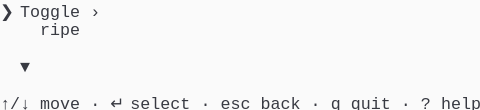
t = 0.00 s
t = 1.03 s: frame unchanged from t = 0.00 s, image omitted
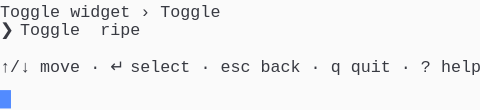
t = 1.98 s
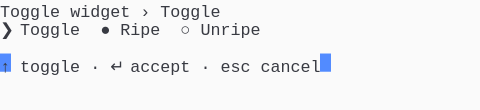
t = 2.80 s
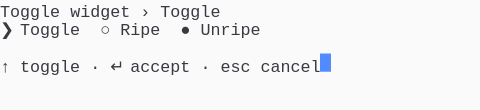
t = 3.69 s
t = 5.06 s: frame unchanged from t = 3.69 s, image omitted

The animated SVG that drew these frames (rendered in a browser with its animation timeline set to each time). Animation: 1 CSS @keyframes rule; one cycle of 5.75 s, repeats indefinitely.

<svg xmlns="http://www.w3.org/2000/svg" xmlns:xlink="http://www.w3.org/1999/xlink" width="480" height="110.22"><rect width="480" height="110.22" rx="0" ry="0" class="a"></rect><svg height="110.22" viewBox="0 0 48 11.022" width="480" xmlns="http://www.w3.org/2000/svg" xmlns:xlink="http://www.w3.org/1999/xlink"><style>.a{fill:rgb(250,250,250)}.b{font-family:Consolas,"Courier New",Courier,"Liberation Mono",monospace}.c{fill:rgb(56,58,66);white-space:pre}.d{fill:transparent}.e{fill:rgb(82,139,255)}.g{animation-duration:5.75s;animation-iteration-count:infinite;animation-name:f;animation-timing-function:steps(1,end)}@keyframes f{0%{transform:translateX(-0px)}0%{transform:translateX(-48px)}23.9%{transform:translateX(-96px)}38%{transform:translateX(-144px)}52.2%{transform:translateX(-192px)}100%{transform:translateX(-240px)}}</style><g font-family="Consolas, &quot;Courier New&quot;, Courier, &quot;Liberation Mono&quot;, monospace" font-size="1.67" class="b"><defs><symbol id="1"><text x="0" y="1.67" class="c">↑/↓</text><text x="4.008" y="1.67" class="c">move</text><text x="9.017999999999999" y="1.67" class="c">·</text><text x="11.021999999999998" y="1.67" class="c">↵</text><text x="13.026" y="1.67" class="c">select</text><text x="20.04" y="1.67" class="c">·</text><text x="22.043999999999997" y="1.67" class="c">esc</text><text x="26.052" y="1.67" class="c">back</text><text x="31.061999999999998" y="1.67" class="c">·</text><text x="33.065999999999995" y="1.67" class="c">q</text><text x="35.06999999999999" y="1.67" class="c">quit</text><text x="40.08" y="1.67" class="c">·</text><text x="42.083999999999996" y="1.67" class="c">?</text><text x="44.087999999999994" y="1.67" class="c">help</text></symbol><symbol id="2"><text x="0" y="1.67" class="c">Toggle</text><text x="7.013999999999999" y="1.67" class="c">widget</text><text x="14.027999999999999" y="1.67" class="c">›</text><text x="16.032" y="1.67" class="c">Toggle</text></symbol><symbol id="3"><text x="0" y="1.67" class="c">↑</text><text x="2.004" y="1.67" class="c">toggle</text><text x="9.017999999999999" y="1.67" class="c">·</text><text x="11.021999999999998" y="1.67" class="c">↵</text><text x="13.026" y="1.67" class="c">accept</text><text x="20.04" y="1.67" class="c">·</text><text x="22.043999999999997" y="1.67" class="c">esc</text><text x="26.052" y="1.67" class="c">cancel</text></symbol><symbol id="4"><text x="0" y="1.67" class="c">❯</text><text x="2.004" y="1.67" class="c">Toggle</text><text x="10.02" y="1.67" class="c">○</text><text x="12.024" y="1.67" class="c">Ripe</text><text x="18.035999999999998" y="1.67" class="c">●</text><text x="20.04" y="1.67" class="c">Unripe</text></symbol><symbol id="a"><rect height="6" width="48" x="0" y="0" class="d"></rect></symbol><symbol id="b"><rect height="1.837" width="1.1022" class="e"></rect></symbol></defs><rect height="11.022" width="48" class="a"></rect><g class="g"><svg x="0" y="0" width="288"><svg x="0"><use xlink:href="#a"></use><use xlink:href="#b" x="-0.0040000000000000036" y="0"></use></svg><svg x="48"><use xlink:href="#a"></use><use xlink:href="#b" x="47.996" y="9.01"></use><text x="0" y="1.67" class="c">❯</text><text x="2.004" y="1.67" class="c">Toggle</text><text x="9.017999999999999" y="1.67" class="c">›</text><text x="4.008" y="3.5069999999999997" class="c">ripe</text><text x="2.004" y="7.181" class="c">▼</text><use xlink:href="#1" y="9.185"></use></svg><svg x="96"><use xlink:href="#a"></use><use xlink:href="#b" x="47.996" y="5.336"></use><use xlink:href="#2" y="0"></use><text x="0" y="3.5069999999999997" class="c">❯</text><text x="2.004" y="3.5069999999999997" class="c">Toggle</text><text x="10.02" y="3.5069999999999997" class="c">ripe</text><use xlink:href="#1" y="5.511"></use></svg><svg x="144"><use xlink:href="#a"></use><use xlink:href="#b" x="31.996" y="5.336"></use><use xlink:href="#2" y="0"></use><text x="0" y="3.5069999999999997" class="c">❯</text><text x="2.004" y="3.5069999999999997" class="c">Toggle</text><text x="10.02" y="3.5069999999999997" class="c">●</text><text x="12.024" y="3.5069999999999997" class="c">Ripe</text><text x="18.035999999999998" y="3.5069999999999997" class="c">○</text><text x="20.04" y="3.5069999999999997" class="c">Unripe</text><use xlink:href="#3" y="5.511"></use></svg><svg x="192"><use xlink:href="#a"></use><use xlink:href="#b" x="31.996" y="5.336"></use><use xlink:href="#2" y="0"></use><use xlink:href="#4" y="1.837"></use><use xlink:href="#3" y="5.511"></use></svg><svg x="240"><use xlink:href="#a"></use><use xlink:href="#b" x="32.996" y="5.336"></use><use xlink:href="#2" y="0"></use><use xlink:href="#4" y="1.837"></use><use xlink:href="#3" y="5.511"></use></svg></svg></g></g></svg></svg>
